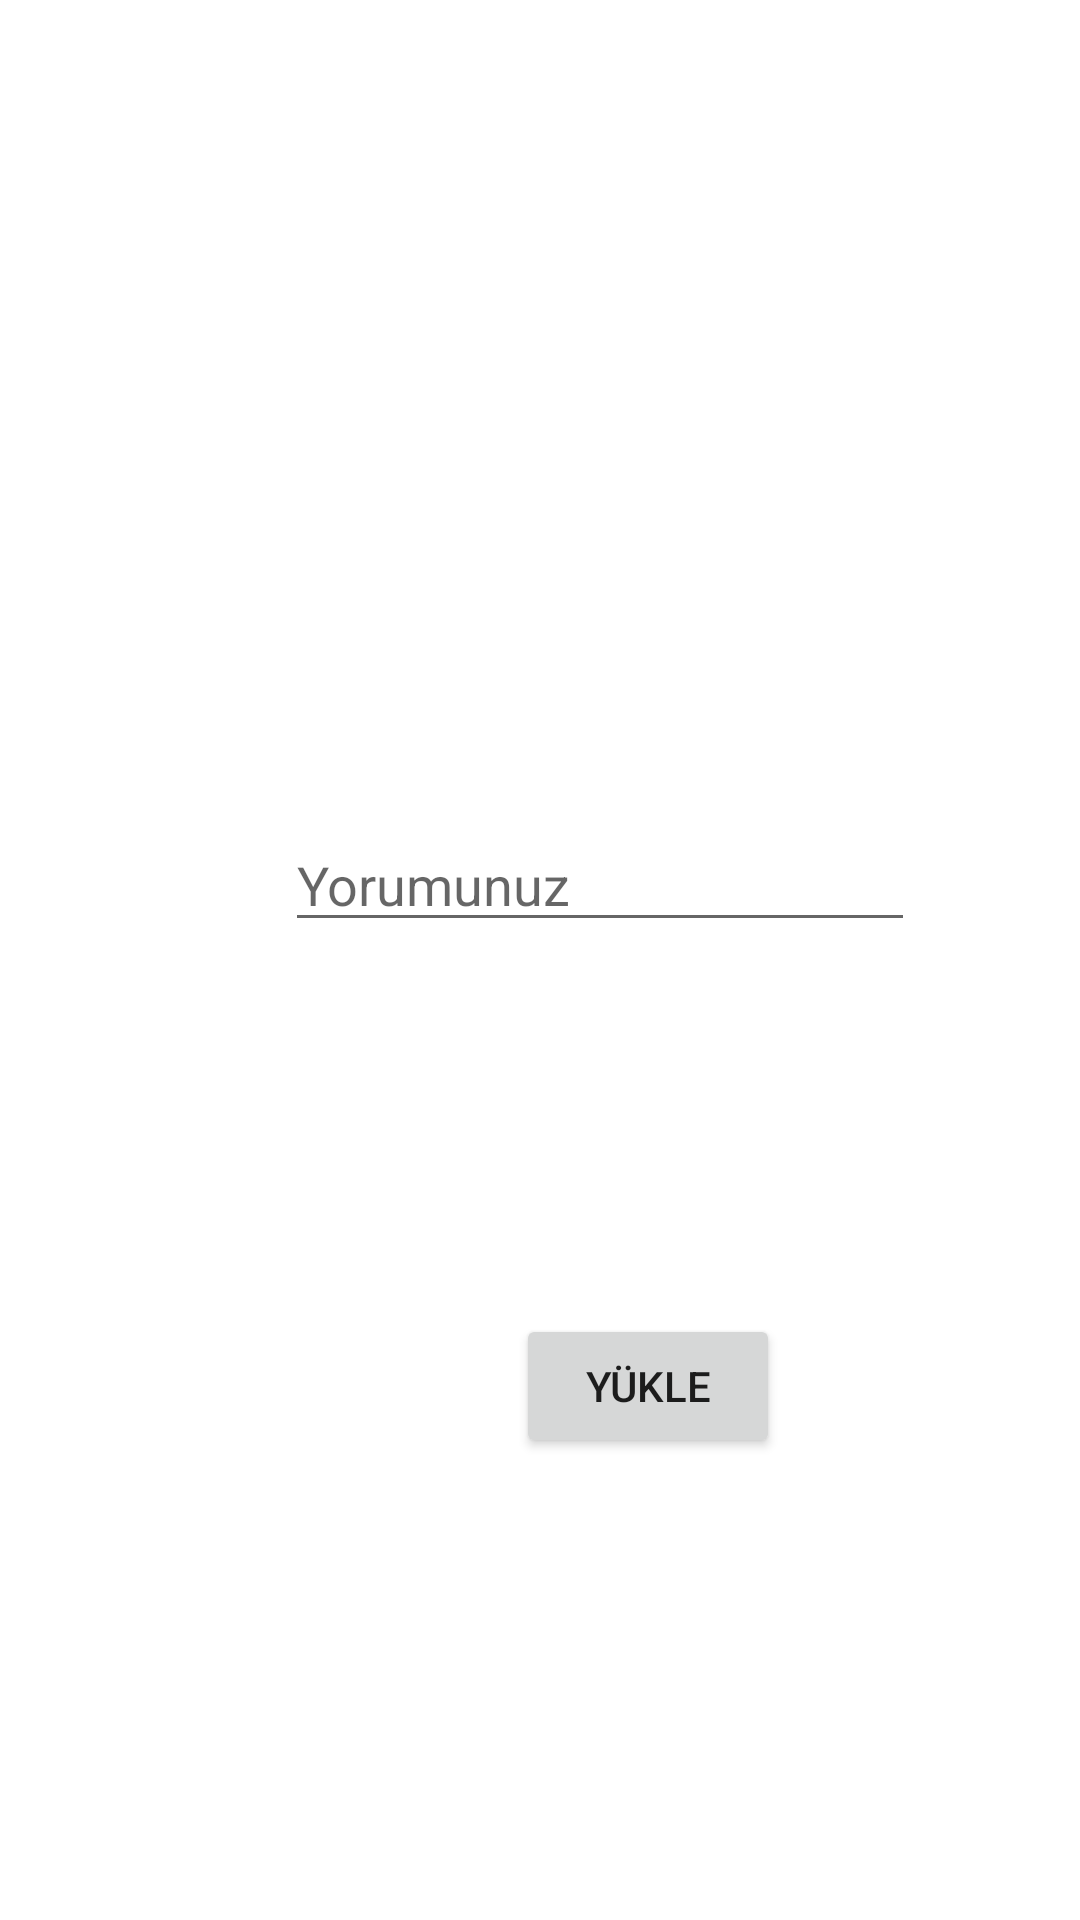

Android layout source for this screen:
<!-- AndroidManifest.xml: application theme Theme.FotoAppJava -->
<!-- res/layout/activity_upload.xml -->
<?xml version="1.0" encoding="utf-8"?>
<androidx.constraintlayout.widget.ConstraintLayout xmlns:android="http://schemas.android.com/apk/res/android"
    xmlns:app="http://schemas.android.com/apk/res-auto"
    xmlns:tools="http://schemas.android.com/tools"
    android:layout_width="match_parent"
    android:layout_height="match_parent"
    tools:context=".UploadActivity">

    <ImageView
        android:id="@+id/imageView"
        android:layout_width="0dp"
        android:layout_height="0dp"
        android:layout_marginStart="75dp"
        android:layout_marginTop="75dp"
        android:layout_marginEnd="75dp"
        android:layout_marginBottom="65dp"
        android:onClick="selectImage"
        app:layout_constraintBottom_toTopOf="@+id/yorumText"
        app:layout_constraintEnd_toEndOf="parent"
        app:layout_constraintStart_toStartOf="parent"
        app:layout_constraintTop_toTopOf="parent"
        app:srcCompat="@drawable/ic_launcher_background" />

    <EditText
        android:id="@+id/yorumText"
        android:layout_width="wrap_content"
        android:layout_height="wrap_content"
        android:layout_marginStart="20dp"
        android:layout_marginBottom="124dp"
        android:ems="10"
        android:hint="Yorumunuz"
        app:layout_constraintBottom_toTopOf="@+id/yukleButton"
        app:layout_constraintStart_toStartOf="@+id/imageView"
        app:layout_constraintTop_toBottomOf="@+id/imageView" />

    <Button
        android:id="@+id/yukleButton"
        android:layout_width="wrap_content"
        android:layout_height="wrap_content"
        android:layout_marginStart="172dp"
        android:layout_marginBottom="154dp"
        android:onClick="uploadButton"
        android:text="YÜKLE"
        app:layout_constraintBottom_toBottomOf="parent"
        app:layout_constraintStart_toStartOf="parent"
        app:layout_constraintTop_toBottomOf="@+id/yorumText" />
</androidx.constraintlayout.widget.ConstraintLayout>
<!-- resources referenced by this layout -->
<resources>
  <style name="Theme.FotoAppJava" parent="Theme.MaterialComponents.DayNight.DarkActionBar">
          
          <item name="colorPrimary">@color/purple_500</item>
          <item name="colorPrimaryVariant">@color/purple_700</item>
          <item name="colorOnPrimary">@color/white</item>
          
          <item name="colorSecondary">@color/teal_200</item>
          <item name="colorSecondaryVariant">@color/teal_700</item>
          <item name="colorOnSecondary">@color/black</item>
          
          <item name="android:statusBarColor" tools:targetApi="l">?attr/colorPrimaryVariant</item>
          
      </style>
  <!-- not gathered from this repository: default colours our renderer supplied (Android Studio template values) -->
  <color name="purple_500">#FF6200EE</color>
  <color name="purple_700">#FF3700B3</color>
  <color name="teal_200">#FF03DAC5</color>
  <color name="teal_700">#FF018786</color>
  <color name="black">#FF000000</color>
  <color name="white">#FFFFFFFF</color>
</resources>
